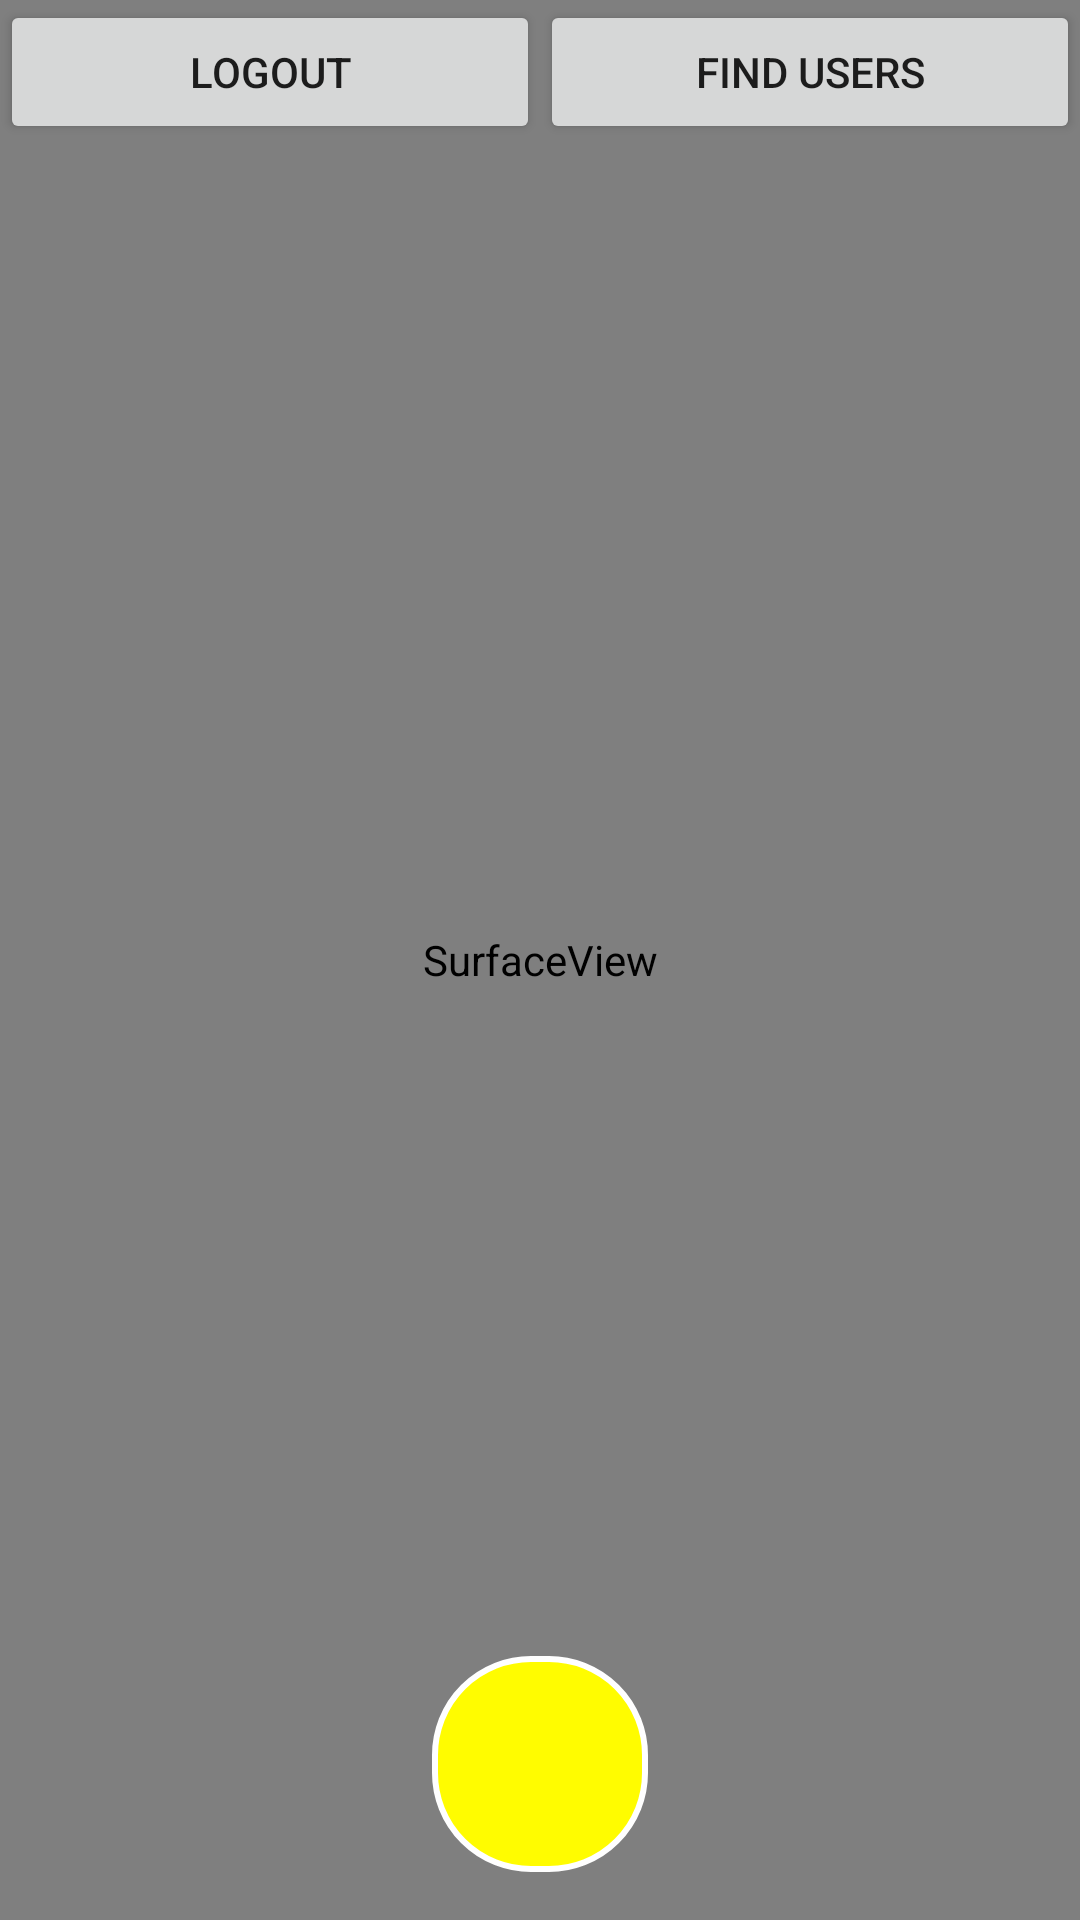

Layout XML and referenced resources for this Android screen:
<!-- AndroidManifest.xml: application theme ClickChatTheme -->
<!-- res/layout/fragment_camera.xml -->
<?xml version="1.0" encoding="utf-8"?>
<FrameLayout
    xmlns:android="http://schemas.android.com/apk/res/android"
    android:layout_width="match_parent"
    android:layout_height="match_parent"
    android:background="@color/colorAccent">

    <SurfaceView
        android:layout_width="match_parent"
        android:layout_height="match_parent"
        android:id="@+id/surfaceView"/>

    <LinearLayout
        android:layout_width="match_parent"
        android:layout_height="wrap_content"
        android:orientation="horizontal">

        <Button
            android:layout_weight="1"
            android:layout_width="0dp"
            android:layout_height="wrap_content"
            android:text="@string/logout"
            android:id="@+id/logout"/>

        <Button
            android:layout_weight="1"
            android:layout_width="0dp"
            android:layout_height="wrap_content"
            android:text="@string/find_users"
            android:id="@+id/findUsers"/>
    </LinearLayout>

    <ImageButton
        android:layout_gravity="bottom|center_horizontal"
        android:layout_width="72dp"
        android:layout_height="72dp"
        android:background="@drawable/circular_button"
        android:src="@drawable/ic_capture"
        android:contentDescription="@string/capture"
        android:id="@+id/capture"
        android:layout_marginBottom="16dp"/>
</FrameLayout>
<!-- resources referenced by this layout -->
<resources>
  <color name="colorAccent">#FF4081</color>
  <!-- drawable circular_button (drawable) -->
  <?xml version="1.0" encoding="utf-8"?>
  <shape xmlns:android="http://schemas.android.com/apk/res/android">
      <solid android:color="#FFFC00" />
      <corners android:radius="32dp"/> 
      <stroke android:width="2dp" android:color="@android:color/white"/>
  </shape>
  <string name="capture">capture</string>
  <string name="find_users">Find Users</string>
  <string name="logout">Logout</string>
  <style name="ClickChatTheme" parent="Theme.AppCompat.Light.NoActionBar">
          <item name="colorPrimary">@color/colorPrimary</item>
          <item name="colorPrimaryDark">@color/colorPrimaryDark</item>
          <item name="colorAccent">@color/colorAccent</item>
      </style>
  <color name="colorPrimary">#3F51B5</color>
  <color name="colorPrimaryDark">#303F9F</color>
</resources>
